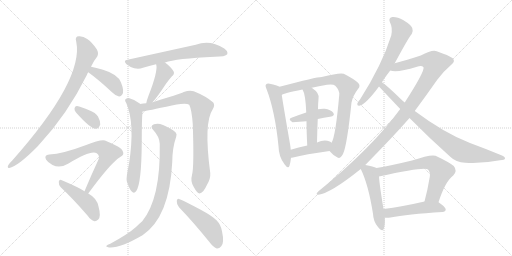
t = 0.00 s
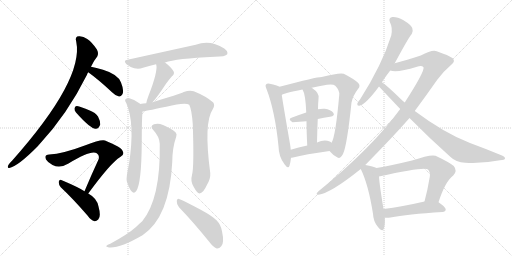
t = 3.33 s
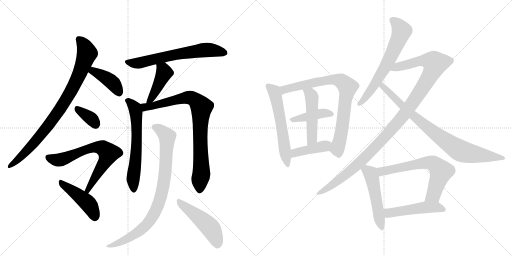
t = 6.67 s
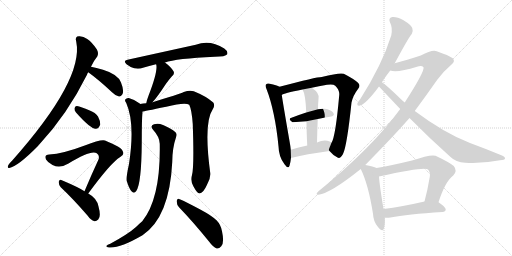
t = 10.00 s
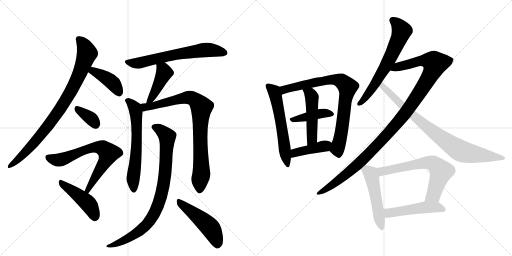
t = 13.33 s
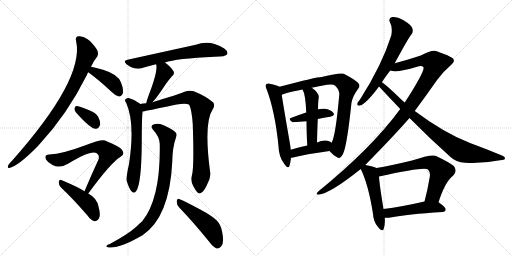
t = 16.67 s

The animated SVG that drew these frames (rendered in a browser with its animation timeline set to each time). Animation: 22 CSS @keyframes rules; one cycle of 16.67 s.

<svg version="1.1" viewBox="0 0 2048 1024" xmlns="http://www.w3.org/2000/svg">
  <g stroke="lightgray" stroke-dasharray="1,1" stroke-width="1" transform="scale(4, 4)">
    <line x1="0" y1="0" x2="256" y2="256"></line>
    <line x1="256" y1="0" x2="0" y2="256"></line>
    <line x1="128" y1="0" x2="128" y2="256"></line>
    <line x1="0" y1="128" x2="256" y2="128"></line>
    <line x1="256" y1="0" x2="512" y2="256"></line>
    <line x1="512" y1="0" x2="256" y2="256"></line>
    <line x1="384" y1="0" x2="384" y2="256"></line>
    <line x1="256" y1="128" x2="512" y2="128"></line>
  </g>
<g transform="scale(1, -1) translate(0, -850)">
   <style type="text/css">
    @keyframes keyframes0 {
      from {
       stroke: black;
       stroke-dashoffset: 876;
       stroke-width: 128;
       }
       74% {
       animation-timing-function: step-end;
       stroke: black;
       stroke-dashoffset: 0;
       stroke-width: 128;
       }
       to {
       stroke: black;
       stroke-width: 1024;
       }
       }
       #make-me-a-hanzi-animation-0 {
         animation: keyframes0 0.962891s both;
         animation-delay: 0.000000s;
         animation-timing-function: linear;
       }
    @keyframes keyframes1 {
      from {
       stroke: black;
       stroke-dashoffset: 405;
       stroke-width: 128;
       }
       57% {
       animation-timing-function: step-end;
       stroke: black;
       stroke-dashoffset: 0;
       stroke-width: 128;
       }
       to {
       stroke: black;
       stroke-width: 1024;
       }
       }
       #make-me-a-hanzi-animation-1 {
         animation: keyframes1 0.579590s both;
         animation-delay: 0.962891s;
         animation-timing-function: linear;
       }
    @keyframes keyframes2 {
      from {
       stroke: black;
       stroke-dashoffset: 352;
       stroke-width: 128;
       }
       53% {
       animation-timing-function: step-end;
       stroke: black;
       stroke-dashoffset: 0;
       stroke-width: 128;
       }
       to {
       stroke: black;
       stroke-width: 1024;
       }
       }
       #make-me-a-hanzi-animation-2 {
         animation: keyframes2 0.536458s both;
         animation-delay: 1.542480s;
         animation-timing-function: linear;
       }
    @keyframes keyframes3 {
      from {
       stroke: black;
       stroke-dashoffset: 690;
       stroke-width: 128;
       }
       69% {
       animation-timing-function: step-end;
       stroke: black;
       stroke-dashoffset: 0;
       stroke-width: 128;
       }
       to {
       stroke: black;
       stroke-width: 1024;
       }
       }
       #make-me-a-hanzi-animation-3 {
         animation: keyframes3 0.811523s both;
         animation-delay: 2.078939s;
         animation-timing-function: linear;
       }
    @keyframes keyframes4 {
      from {
       stroke: black;
       stroke-dashoffset: 453;
       stroke-width: 128;
       }
       60% {
       animation-timing-function: step-end;
       stroke: black;
       stroke-dashoffset: 0;
       stroke-width: 128;
       }
       to {
       stroke: black;
       stroke-width: 1024;
       }
       }
       #make-me-a-hanzi-animation-4 {
         animation: keyframes4 0.618652s both;
         animation-delay: 2.890462s;
         animation-timing-function: linear;
       }
    @keyframes keyframes5 {
      from {
       stroke: black;
       stroke-dashoffset: 655;
       stroke-width: 128;
       }
       68% {
       animation-timing-function: step-end;
       stroke: black;
       stroke-dashoffset: 0;
       stroke-width: 128;
       }
       to {
       stroke: black;
       stroke-width: 1024;
       }
       }
       #make-me-a-hanzi-animation-5 {
         animation: keyframes5 0.783040s both;
         animation-delay: 3.509115s;
         animation-timing-function: linear;
       }
    @keyframes keyframes6 {
      from {
       stroke: black;
       stroke-dashoffset: 430;
       stroke-width: 128;
       }
       58% {
       animation-timing-function: step-end;
       stroke: black;
       stroke-dashoffset: 0;
       stroke-width: 128;
       }
       to {
       stroke: black;
       stroke-width: 1024;
       }
       }
       #make-me-a-hanzi-animation-6 {
         animation: keyframes6 0.599935s both;
         animation-delay: 4.292155s;
         animation-timing-function: linear;
       }
    @keyframes keyframes7 {
      from {
       stroke: black;
       stroke-dashoffset: 626;
       stroke-width: 128;
       }
       67% {
       animation-timing-function: step-end;
       stroke: black;
       stroke-dashoffset: 0;
       stroke-width: 128;
       }
       to {
       stroke: black;
       stroke-width: 1024;
       }
       }
       #make-me-a-hanzi-animation-7 {
         animation: keyframes7 0.759440s both;
         animation-delay: 4.892090s;
         animation-timing-function: linear;
       }
    @keyframes keyframes8 {
      from {
       stroke: black;
       stroke-dashoffset: 850;
       stroke-width: 128;
       }
       73% {
       animation-timing-function: step-end;
       stroke: black;
       stroke-dashoffset: 0;
       stroke-width: 128;
       }
       to {
       stroke: black;
       stroke-width: 1024;
       }
       }
       #make-me-a-hanzi-animation-8 {
         animation: keyframes8 0.941732s both;
         animation-delay: 5.651530s;
         animation-timing-function: linear;
       }
    @keyframes keyframes9 {
      from {
       stroke: black;
       stroke-dashoffset: 868;
       stroke-width: 128;
       }
       74% {
       animation-timing-function: step-end;
       stroke: black;
       stroke-dashoffset: 0;
       stroke-width: 128;
       }
       to {
       stroke: black;
       stroke-width: 1024;
       }
       }
       #make-me-a-hanzi-animation-9 {
         animation: keyframes9 0.956380s both;
         animation-delay: 6.593262s;
         animation-timing-function: linear;
       }
    @keyframes keyframes10 {
      from {
       stroke: black;
       stroke-dashoffset: 491;
       stroke-width: 128;
       }
       62% {
       animation-timing-function: step-end;
       stroke: black;
       stroke-dashoffset: 0;
       stroke-width: 128;
       }
       to {
       stroke: black;
       stroke-width: 1024;
       }
       }
       #make-me-a-hanzi-animation-10 {
         animation: keyframes10 0.649577s both;
         animation-delay: 7.549642s;
         animation-timing-function: linear;
       }
    @keyframes keyframes11 {
      from {
       stroke: black;
       stroke-dashoffset: 586;
       stroke-width: 128;
       }
       66% {
       animation-timing-function: step-end;
       stroke: black;
       stroke-dashoffset: 0;
       stroke-width: 128;
       }
       to {
       stroke: black;
       stroke-width: 1024;
       }
       }
       #make-me-a-hanzi-animation-11 {
         animation: keyframes11 0.726888s both;
         animation-delay: 8.199219s;
         animation-timing-function: linear;
       }
    @keyframes keyframes12 {
      from {
       stroke: black;
       stroke-dashoffset: 814;
       stroke-width: 128;
       }
       73% {
       animation-timing-function: step-end;
       stroke: black;
       stroke-dashoffset: 0;
       stroke-width: 128;
       }
       to {
       stroke: black;
       stroke-width: 1024;
       }
       }
       #make-me-a-hanzi-animation-12 {
         animation: keyframes12 0.912435s both;
         animation-delay: 8.926107s;
         animation-timing-function: linear;
       }
    @keyframes keyframes13 {
      from {
       stroke: black;
       stroke-dashoffset: 416;
       stroke-width: 128;
       }
       58% {
       animation-timing-function: step-end;
       stroke: black;
       stroke-dashoffset: 0;
       stroke-width: 128;
       }
       to {
       stroke: black;
       stroke-width: 1024;
       }
       }
       #make-me-a-hanzi-animation-13 {
         animation: keyframes13 0.588542s both;
         animation-delay: 9.838542s;
         animation-timing-function: linear;
       }
    @keyframes keyframes14 {
      from {
       stroke: black;
       stroke-dashoffset: 487;
       stroke-width: 128;
       }
       61% {
       animation-timing-function: step-end;
       stroke: black;
       stroke-dashoffset: 0;
       stroke-width: 128;
       }
       to {
       stroke: black;
       stroke-width: 1024;
       }
       }
       #make-me-a-hanzi-animation-14 {
         animation: keyframes14 0.646322s both;
         animation-delay: 10.427083s;
         animation-timing-function: linear;
       }
    @keyframes keyframes15 {
      from {
       stroke: black;
       stroke-dashoffset: 419;
       stroke-width: 128;
       }
       58% {
       animation-timing-function: step-end;
       stroke: black;
       stroke-dashoffset: 0;
       stroke-width: 128;
       }
       to {
       stroke: black;
       stroke-width: 1024;
       }
       }
       #make-me-a-hanzi-animation-15 {
         animation: keyframes15 0.590983s both;
         animation-delay: 11.073405s;
         animation-timing-function: linear;
       }
    @keyframes keyframes16 {
      from {
       stroke: black;
       stroke-dashoffset: 651;
       stroke-width: 128;
       }
       68% {
       animation-timing-function: step-end;
       stroke: black;
       stroke-dashoffset: 0;
       stroke-width: 128;
       }
       to {
       stroke: black;
       stroke-width: 1024;
       }
       }
       #make-me-a-hanzi-animation-16 {
         animation: keyframes16 0.779785s both;
         animation-delay: 11.664388s;
         animation-timing-function: linear;
       }
    @keyframes keyframes17 {
      from {
       stroke: black;
       stroke-dashoffset: 1143;
       stroke-width: 128;
       }
       79% {
       animation-timing-function: step-end;
       stroke: black;
       stroke-dashoffset: 0;
       stroke-width: 128;
       }
       to {
       stroke: black;
       stroke-width: 1024;
       }
       }
       #make-me-a-hanzi-animation-17 {
         animation: keyframes17 1.180176s both;
         animation-delay: 12.444173s;
         animation-timing-function: linear;
       }
    @keyframes keyframes18 {
      from {
       stroke: black;
       stroke-dashoffset: 844;
       stroke-width: 128;
       }
       73% {
       animation-timing-function: step-end;
       stroke: black;
       stroke-dashoffset: 0;
       stroke-width: 128;
       }
       to {
       stroke: black;
       stroke-width: 1024;
       }
       }
       #make-me-a-hanzi-animation-18 {
         animation: keyframes18 0.936849s both;
         animation-delay: 13.624349s;
         animation-timing-function: linear;
       }
    @keyframes keyframes19 {
      from {
       stroke: black;
       stroke-dashoffset: 508;
       stroke-width: 128;
       }
       62% {
       animation-timing-function: step-end;
       stroke: black;
       stroke-dashoffset: 0;
       stroke-width: 128;
       }
       to {
       stroke: black;
       stroke-width: 1024;
       }
       }
       #make-me-a-hanzi-animation-19 {
         animation: keyframes19 0.663411s both;
         animation-delay: 14.561198s;
         animation-timing-function: linear;
       }
    @keyframes keyframes20 {
      from {
       stroke: black;
       stroke-dashoffset: 662;
       stroke-width: 128;
       }
       68% {
       animation-timing-function: step-end;
       stroke: black;
       stroke-dashoffset: 0;
       stroke-width: 128;
       }
       to {
       stroke: black;
       stroke-width: 1024;
       }
       }
       #make-me-a-hanzi-animation-20 {
         animation: keyframes20 0.788737s both;
         animation-delay: 15.224609s;
         animation-timing-function: linear;
       }
    @keyframes keyframes21 {
      from {
       stroke: black;
       stroke-dashoffset: 496;
       stroke-width: 128;
       }
       62% {
       animation-timing-function: step-end;
       stroke: black;
       stroke-dashoffset: 0;
       stroke-width: 128;
       }
       to {
       stroke: black;
       stroke-width: 1024;
       }
       }
       #make-me-a-hanzi-animation-21 {
         animation: keyframes21 0.653646s both;
         animation-delay: 16.013346s;
         animation-timing-function: linear;
       }
</style>
<path d="M 364 583 Q 377 610 389 624 Q 396 637 387 653 Q 368 681 349 694 Q 333 706 316 705 Q 298 705 305 683 Q 336 532 49 208 Q 31 190 31 183 Q 31 177 37 178 Q 71 184 153 267 Q 154 270 157 272 Q 269 392 348 551 Q 349 557 353 561 L 364 583 Z" fill="lightgray"></path> 
<path d="M 353 561 Q 396 530 448 481 Q 463 466 476 464 Q 483 463 489 472 Q 498 485 484 520 Q 472 553 412 571 Q 384 580 364 583 C 334 588 329 579 353 561 Z" fill="lightgray"></path> 
<path d="M 304 400 Q 361 336 382 335 Q 395 334 401 352 Q 402 365 392 384 Q 382 400 359 408 Q 323 424 308 426 Q 299 427 298 416 Q 297 409 304 400 Z" fill="lightgray"></path> 
<path d="M 353 76 Q 443 199 481 222 Q 499 231 491 245 Q 487 261 420 288 Q 405 294 339 268 Q 252 235 197 232 Q 175 231 184 212 Q 191 200 210 190 Q 240 175 274 196 Q 364 251 387 237 Q 400 227 394 212 Q 367 154 338 85 C 326 57 335 52 353 76 Z" fill="lightgray"></path> 
<path d="M 338 85 Q 316 100 245 130 Q 238 134 235 123 Q 234 111 243 101 Q 292 55 350 -12 Q 363 -31 378 -35 Q 385 -36 393 -28 Q 405 -16 394 24 Q 388 57 353 76 L 338 85 Z" fill="lightgray"></path> 
<path d="M 660 600 Q 703 616 859 623 Q 902 623 909 633 Q 913 645 897 656 Q 840 693 783 671 L 510 611 Q 491 608 506 593 Q 521 581 537 577 Q 556 573 572 579 Q 596 586 624 593 L 660 600 Z" fill="lightgray"></path> 
<path d="M 610 441 Q 628 460 664 515 Q 673 528 687 544 Q 700 554 694 565 Q 685 581 660 600 C 636 618 615 622 624 593 L 625 592 Q 632 564 594 467 Q 587 449 585 437 C 579 408 590 419 610 441 Z" fill="lightgray"></path> 
<path d="M 561 434 L 559 436 Q 538 452 515 458 Q 506 459 501 452 Q 498 448 505 438 Q 541 357 516 194 Q 504 140 507 126 Q 516 96 526 85 Q 536 73 545 86 Q 566 116 567 280 Q 567 371 570 404 C 572 426 572 426 561 434 Z" fill="lightgray"></path> 
<path d="M 768 150 Q 761 126 774 104 Q 789 76 798 76 Q 813 77 828 111 Q 843 136 841 158 Q 814 359 851 413 Q 861 429 853 440 Q 825 465 775 485 Q 759 491 735 482 Q 716 473 610 441 L 585 437 Q 572 436 561 434 C 531 430 541 399 570 404 Q 573 404 665 423 Q 740 442 757 431 Q 767 410 771 354 Q 777 183 768 150 Z" fill="lightgray"></path> 
<path d="M 639 275 Q 643 56 569 -35 Q 557 -45 544 -58 Q 513 -86 441 -125 Q 429 -129 426 -133 Q 422 -137 436 -140 Q 479 -144 570 -91 Q 678 -19 689 202 Q 689 257 705 304 Q 709 314 702 321 Q 684 337 652 350 Q 633 359 616 353 Q 598 346 613 330 Q 638 303 639 275 Z" fill="lightgray"></path> 
<path d="M 716 21 Q 771 -36 836 -116 Q 852 -138 867 -144 Q 877 -145 885 -135 Q 898 -122 888 -75 Q 884 -50 867 -32 Q 848 -13 801 12 Q 749 40 719 53 Q 710 60 707 47 Q 706 32 716 21 Z" fill="lightgray"></path> 
<path d="M 1118 503 Q 1108 509 1079 515 Q 1069 518 1065 513 Q 1059 509 1066 494 Q 1100 406 1114 265 Q 1115 222 1138 193 Q 1153 172 1158 187 Q 1162 200 1164 219 L 1163 251 Q 1162 264 1159 280 Q 1134 424 1127 470 C 1122 500 1122 501 1118 503 Z" fill="lightgray"></path> 
<path d="M 1318 246 Q 1334 227 1350 220 Q 1360 213 1372 234 Q 1388 267 1406 440 Q 1412 468 1432 494 Q 1444 507 1432 519 Q 1416 534 1375 555 Q 1360 561 1287 542 Q 1266 542 1118 503 C 1089 495 1099 458 1127 470 Q 1133 477 1210 492 L 1247 499 Q 1274 506 1308 511 Q 1333 515 1341 507 Q 1359 489 1357 470 Q 1342 302 1326 279 C 1315 251 1314 250 1318 246 Z" fill="lightgray"></path> 
<path d="M 1271 374 Q 1296 380 1320 383 Q 1342 387 1333 399 Q 1323 412 1299 415 Q 1286 416 1272 413 L 1225 400 Q 1194 390 1166 379 Q 1150 375 1170 361 L 1226 365 L 1271 374 Z" fill="lightgray"></path> 
<path d="M 1268 280 Q 1269 331 1271 374 L 1272 413 Q 1272 434 1274 454 Q 1281 476 1247 499 C 1223 517 1196 519 1210 492 Q 1222 474 1225 400 L 1226 365 Q 1226 326 1229 268 C 1231 238 1267 250 1268 280 Z" fill="lightgray"></path> 
<path d="M 1164 219 Q 1167 219 1172 220 Q 1220 233 1318 246 C 1348 250 1350 260 1326 279 Q 1323 282 1319 284 Q 1297 294 1268 280 L 1229 268 Q 1193 261 1163 251 C 1134 242 1134 216 1164 219 Z" fill="lightgray"></path> 
<path d="M 1579 597 Q 1637 705 1647 714 Q 1654 724 1649 738 Q 1645 750 1614 769 Q 1587 784 1569 782 Q 1551 778 1561 758 Q 1571 740 1565 708 Q 1528 590 1440 452 Q 1431 442 1429 435 Q 1428 425 1440 428 Q 1464 434 1516 504 L 1528 521 Q 1532 530 1561 568 L 1579 597 Z" fill="lightgray"></path> 
<path d="M 1461 190 Q 1576 307 1638 378 L 1659 406 Q 1702 464 1749 531 Q 1770 561 1805 591 Q 1820 603 1814 612 Q 1813 622 1747 645 Q 1731 654 1683 628 Q 1619 607 1579 597 C 1550 589 1531 571 1561 568 Q 1588 558 1668 583 Q 1687 589 1694 581 Q 1700 566 1619 440 L 1601 414 Q 1487 258 1274 85 Q 1259 72 1274 71 Q 1322 77 1443 174 L 1461 190 Z" fill="lightgray"></path> 
<path d="M 1638 378 Q 1716 299 1801 223 Q 1823 201 1861 199 Q 1928 195 2000 209 Q 2019 210 2020 216 Q 2021 223 2008 228 Q 1948 253 1880 278 Q 1778 317 1659 406 L 1619 440 Q 1610 447 1603 454 Q 1551 505 1528 521 C 1504 539 1496 526 1516 504 Q 1558 459 1601 414 L 1638 378 Z" fill="lightgray"></path> 
<path d="M 1506 178 Q 1494 185 1461 190 C 1433 195 1433 195 1443 174 Q 1473 114 1492 -5 Q 1493 -36 1512 -58 Q 1530 -80 1535 -65 Q 1541 -49 1539 -21 L 1534 14 Q 1518 110 1516 144 C 1514 174 1514 175 1506 178 Z" fill="lightgray"></path> 
<path d="M 1754 41 Q 1781 125 1813 148 Q 1831 167 1815 186 Q 1797 201 1742 227 Q 1723 234 1648 208 Q 1561 187 1506 178 C 1476 173 1487 138 1516 144 Q 1699 184 1712 172 Q 1722 162 1719 142 Q 1710 88 1698 44 C 1690 15 1745 13 1754 41 Z" fill="lightgray"></path> 
<path d="M 1539 -21 Q 1549 -22 1562 -20 Q 1628 -7 1770 2 Q 1782 3 1783 12 Q 1783 21 1754 41 C 1737 53 1727 51 1698 44 Q 1607 23 1534 14 C 1504 10 1509 -20 1539 -21 Z" fill="lightgray"></path> 
      <clipPath id="make-me-a-hanzi-clip-0">
      <path d="M 364 583 Q 377 610 389 624 Q 396 637 387 653 Q 368 681 349 694 Q 333 706 316 705 Q 298 705 305 683 Q 336 532 49 208 Q 31 190 31 183 Q 31 177 37 178 Q 71 184 153 267 Q 154 270 157 272 Q 269 392 348 551 Q 349 557 353 561 L 364 583 Z" fill="lightgray"></path>
      </clipPath>
      <path clip-path="url(#make-me-a-hanzi-clip-0)" d="M 315 692 L 331 677 L 348 637 L 313 542 L 285 487 L 220 384 L 157 302 L 80 219 L 38 186 " fill="none" id="make-me-a-hanzi-animation-0" stroke-dasharray="748 1496" stroke-linecap="round"></path>

      <clipPath id="make-me-a-hanzi-clip-1">
      <path d="M 353 561 Q 396 530 448 481 Q 463 466 476 464 Q 483 463 489 472 Q 498 485 484 520 Q 472 553 412 571 Q 384 580 364 583 C 334 588 329 579 353 561 Z" fill="lightgray"></path>
      </clipPath>
      <path clip-path="url(#make-me-a-hanzi-clip-1)" d="M 363 563 L 373 566 L 439 529 L 463 504 L 476 479 " fill="none" id="make-me-a-hanzi-animation-1" stroke-dasharray="277 554" stroke-linecap="round"></path>

      <clipPath id="make-me-a-hanzi-clip-2">
      <path d="M 304 400 Q 361 336 382 335 Q 395 334 401 352 Q 402 365 392 384 Q 382 400 359 408 Q 323 424 308 426 Q 299 427 298 416 Q 297 409 304 400 Z" fill="lightgray"></path>
      </clipPath>
      <path clip-path="url(#make-me-a-hanzi-clip-2)" d="M 310 414 L 363 377 L 382 352 " fill="none" id="make-me-a-hanzi-animation-2" stroke-dasharray="224 448" stroke-linecap="round"></path>

      <clipPath id="make-me-a-hanzi-clip-3">
      <path d="M 353 76 Q 443 199 481 222 Q 499 231 491 245 Q 487 261 420 288 Q 405 294 339 268 Q 252 235 197 232 Q 175 231 184 212 Q 191 200 210 190 Q 240 175 274 196 Q 364 251 387 237 Q 400 227 394 212 Q 367 154 338 85 C 326 57 335 52 353 76 Z" fill="lightgray"></path>
      </clipPath>
      <path clip-path="url(#make-me-a-hanzi-clip-3)" d="M 193 220 L 239 210 L 355 257 L 392 261 L 419 252 L 434 237 L 432 228 L 354 91 L 346 90 " fill="none" id="make-me-a-hanzi-animation-3" stroke-dasharray="562 1124" stroke-linecap="round"></path>

      <clipPath id="make-me-a-hanzi-clip-4">
      <path d="M 338 85 Q 316 100 245 130 Q 238 134 235 123 Q 234 111 243 101 Q 292 55 350 -12 Q 363 -31 378 -35 Q 385 -36 393 -28 Q 405 -16 394 24 Q 388 57 353 76 L 338 85 Z" fill="lightgray"></path>
      </clipPath>
      <path clip-path="url(#make-me-a-hanzi-clip-4)" d="M 246 119 L 350 39 L 370 9 L 379 -19 " fill="none" id="make-me-a-hanzi-animation-4" stroke-dasharray="325 650" stroke-linecap="round"></path>

      <clipPath id="make-me-a-hanzi-clip-5">
      <path d="M 660 600 Q 703 616 859 623 Q 902 623 909 633 Q 913 645 897 656 Q 840 693 783 671 L 510 611 Q 491 608 506 593 Q 521 581 537 577 Q 556 573 572 579 Q 596 586 624 593 L 660 600 Z" fill="lightgray"></path>
      </clipPath>
      <path clip-path="url(#make-me-a-hanzi-clip-5)" d="M 508 602 L 561 599 L 688 629 L 820 650 L 901 638 " fill="none" id="make-me-a-hanzi-animation-5" stroke-dasharray="527 1054" stroke-linecap="round"></path>

      <clipPath id="make-me-a-hanzi-clip-6">
      <path d="M 610 441 Q 628 460 664 515 Q 673 528 687 544 Q 700 554 694 565 Q 685 581 660 600 C 636 618 615 622 624 593 L 625 592 Q 632 564 594 467 Q 587 449 585 437 C 579 408 590 419 610 441 Z" fill="lightgray"></path>
      </clipPath>
      <path clip-path="url(#make-me-a-hanzi-clip-6)" d="M 632 589 L 657 559 L 609 462 L 590 443 " fill="none" id="make-me-a-hanzi-animation-6" stroke-dasharray="302 604" stroke-linecap="round"></path>

      <clipPath id="make-me-a-hanzi-clip-7">
      <path d="M 561 434 L 559 436 Q 538 452 515 458 Q 506 459 501 452 Q 498 448 505 438 Q 541 357 516 194 Q 504 140 507 126 Q 516 96 526 85 Q 536 73 545 86 Q 566 116 567 280 Q 567 371 570 404 C 572 426 572 426 561 434 Z" fill="lightgray"></path>
      </clipPath>
      <path clip-path="url(#make-me-a-hanzi-clip-7)" d="M 511 447 L 532 428 L 544 401 L 548 291 L 532 132 L 535 90 " fill="none" id="make-me-a-hanzi-animation-7" stroke-dasharray="498 996" stroke-linecap="round"></path>

      <clipPath id="make-me-a-hanzi-clip-8">
      <path d="M 768 150 Q 761 126 774 104 Q 789 76 798 76 Q 813 77 828 111 Q 843 136 841 158 Q 814 359 851 413 Q 861 429 853 440 Q 825 465 775 485 Q 759 491 735 482 Q 716 473 610 441 L 585 437 Q 572 436 561 434 C 531 430 541 399 570 404 Q 573 404 665 423 Q 740 442 757 431 Q 767 410 771 354 Q 777 183 768 150 Z" fill="lightgray"></path>
      </clipPath>
      <path clip-path="url(#make-me-a-hanzi-clip-8)" d="M 568 428 L 581 421 L 608 425 L 684 447 L 759 460 L 785 447 L 804 424 L 800 294 L 806 164 L 799 87 " fill="none" id="make-me-a-hanzi-animation-8" stroke-dasharray="722 1444" stroke-linecap="round"></path>

      <clipPath id="make-me-a-hanzi-clip-9">
      <path d="M 639 275 Q 643 56 569 -35 Q 557 -45 544 -58 Q 513 -86 441 -125 Q 429 -129 426 -133 Q 422 -137 436 -140 Q 479 -144 570 -91 Q 678 -19 689 202 Q 689 257 705 304 Q 709 314 702 321 Q 684 337 652 350 Q 633 359 616 353 Q 598 346 613 330 Q 638 303 639 275 Z" fill="lightgray"></path>
      </clipPath>
      <path clip-path="url(#make-me-a-hanzi-clip-9)" d="M 618 341 L 639 332 L 669 303 L 661 152 L 648 80 L 629 21 L 604 -27 L 551 -80 L 486 -117 L 432 -135 " fill="none" id="make-me-a-hanzi-animation-9" stroke-dasharray="740 1480" stroke-linecap="round"></path>

      <clipPath id="make-me-a-hanzi-clip-10">
      <path d="M 716 21 Q 771 -36 836 -116 Q 852 -138 867 -144 Q 877 -145 885 -135 Q 898 -122 888 -75 Q 884 -50 867 -32 Q 848 -13 801 12 Q 749 40 719 53 Q 710 60 707 47 Q 706 32 716 21 Z" fill="lightgray"></path>
      </clipPath>
      <path clip-path="url(#make-me-a-hanzi-clip-10)" d="M 717 41 L 842 -62 L 858 -91 L 869 -129 " fill="none" id="make-me-a-hanzi-animation-10" stroke-dasharray="363 726" stroke-linecap="round"></path>

      <clipPath id="make-me-a-hanzi-clip-11">
      <path d="M 1118 503 Q 1108 509 1079 515 Q 1069 518 1065 513 Q 1059 509 1066 494 Q 1100 406 1114 265 Q 1115 222 1138 193 Q 1153 172 1158 187 Q 1162 200 1164 219 L 1163 251 Q 1162 264 1159 280 Q 1134 424 1127 470 C 1122 500 1122 501 1118 503 Z" fill="lightgray"></path>
      </clipPath>
      <path clip-path="url(#make-me-a-hanzi-clip-11)" d="M 1073 506 L 1096 484 L 1110 434 L 1148 191 " fill="none" id="make-me-a-hanzi-animation-11" stroke-dasharray="458 916" stroke-linecap="round"></path>

      <clipPath id="make-me-a-hanzi-clip-12">
      <path d="M 1318 246 Q 1334 227 1350 220 Q 1360 213 1372 234 Q 1388 267 1406 440 Q 1412 468 1432 494 Q 1444 507 1432 519 Q 1416 534 1375 555 Q 1360 561 1287 542 Q 1266 542 1118 503 C 1089 495 1099 458 1127 470 Q 1133 477 1210 492 L 1247 499 Q 1274 506 1308 511 Q 1333 515 1341 507 Q 1359 489 1357 470 Q 1342 302 1326 279 C 1315 251 1314 250 1318 246 Z" fill="lightgray"></path>
      </clipPath>
      <path clip-path="url(#make-me-a-hanzi-clip-12)" d="M 1126 476 L 1140 493 L 1159 500 L 1302 530 L 1341 533 L 1364 527 L 1380 514 L 1390 502 L 1390 490 L 1370 347 L 1349 255 L 1355 236 " fill="none" id="make-me-a-hanzi-animation-12" stroke-dasharray="686 1372" stroke-linecap="round"></path>

      <clipPath id="make-me-a-hanzi-clip-13">
      <path d="M 1271 374 Q 1296 380 1320 383 Q 1342 387 1333 399 Q 1323 412 1299 415 Q 1286 416 1272 413 L 1225 400 Q 1194 390 1166 379 Q 1150 375 1170 361 L 1226 365 L 1271 374 Z" fill="lightgray"></path>
      </clipPath>
      <path clip-path="url(#make-me-a-hanzi-clip-13)" d="M 1168 370 L 1292 398 L 1324 393 " fill="none" id="make-me-a-hanzi-animation-13" stroke-dasharray="288 576" stroke-linecap="round"></path>

      <clipPath id="make-me-a-hanzi-clip-14">
      <path d="M 1268 280 Q 1269 331 1271 374 L 1272 413 Q 1272 434 1274 454 Q 1281 476 1247 499 C 1223 517 1196 519 1210 492 Q 1222 474 1225 400 L 1226 365 Q 1226 326 1229 268 C 1231 238 1267 250 1268 280 Z" fill="lightgray"></path>
      </clipPath>
      <path clip-path="url(#make-me-a-hanzi-clip-14)" d="M 1217 491 L 1242 472 L 1248 449 L 1248 305 L 1234 276 " fill="none" id="make-me-a-hanzi-animation-14" stroke-dasharray="359 718" stroke-linecap="round"></path>

      <clipPath id="make-me-a-hanzi-clip-15">
      <path d="M 1164 219 Q 1167 219 1172 220 Q 1220 233 1318 246 C 1348 250 1350 260 1326 279 Q 1323 282 1319 284 Q 1297 294 1268 280 L 1229 268 Q 1193 261 1163 251 C 1134 242 1134 216 1164 219 Z" fill="lightgray"></path>
      </clipPath>
      <path clip-path="url(#make-me-a-hanzi-clip-15)" d="M 1167 224 L 1180 239 L 1300 266 L 1318 275 " fill="none" id="make-me-a-hanzi-animation-15" stroke-dasharray="291 582" stroke-linecap="round"></path>

      <clipPath id="make-me-a-hanzi-clip-16">
      <path d="M 1579 597 Q 1637 705 1647 714 Q 1654 724 1649 738 Q 1645 750 1614 769 Q 1587 784 1569 782 Q 1551 778 1561 758 Q 1571 740 1565 708 Q 1528 590 1440 452 Q 1431 442 1429 435 Q 1428 425 1440 428 Q 1464 434 1516 504 L 1528 521 Q 1532 530 1561 568 L 1579 597 Z" fill="lightgray"></path>
      </clipPath>
      <path clip-path="url(#make-me-a-hanzi-clip-16)" d="M 1571 768 L 1584 760 L 1607 726 L 1597 696 L 1563 621 L 1496 505 L 1462 459 L 1437 436 " fill="none" id="make-me-a-hanzi-animation-16" stroke-dasharray="523 1046" stroke-linecap="round"></path>

      <clipPath id="make-me-a-hanzi-clip-17">
      <path d="M 1461 190 Q 1576 307 1638 378 L 1659 406 Q 1702 464 1749 531 Q 1770 561 1805 591 Q 1820 603 1814 612 Q 1813 622 1747 645 Q 1731 654 1683 628 Q 1619 607 1579 597 C 1550 589 1531 571 1561 568 Q 1588 558 1668 583 Q 1687 589 1694 581 Q 1700 566 1619 440 L 1601 414 Q 1487 258 1274 85 Q 1259 72 1274 71 Q 1322 77 1443 174 L 1461 190 Z" fill="lightgray"></path>
      </clipPath>
      <path clip-path="url(#make-me-a-hanzi-clip-17)" d="M 1566 571 L 1590 583 L 1680 607 L 1722 606 L 1740 597 L 1724 554 L 1659 451 L 1557 321 L 1421 183 L 1359 132 L 1277 78 " fill="none" id="make-me-a-hanzi-animation-17" stroke-dasharray="1015 2030" stroke-linecap="round"></path>

      <clipPath id="make-me-a-hanzi-clip-18">
      <path d="M 1638 378 Q 1716 299 1801 223 Q 1823 201 1861 199 Q 1928 195 2000 209 Q 2019 210 2020 216 Q 2021 223 2008 228 Q 1948 253 1880 278 Q 1778 317 1659 406 L 1619 440 Q 1610 447 1603 454 Q 1551 505 1528 521 C 1504 539 1496 526 1516 504 Q 1558 459 1601 414 L 1638 378 Z" fill="lightgray"></path>
      </clipPath>
      <path clip-path="url(#make-me-a-hanzi-clip-18)" d="M 1529 514 L 1562 473 L 1678 366 L 1833 251 L 1898 233 L 2014 217 " fill="none" id="make-me-a-hanzi-animation-18" stroke-dasharray="716 1432" stroke-linecap="round"></path>

      <clipPath id="make-me-a-hanzi-clip-19">
      <path d="M 1506 178 Q 1494 185 1461 190 C 1433 195 1433 195 1443 174 Q 1473 114 1492 -5 Q 1493 -36 1512 -58 Q 1530 -80 1535 -65 Q 1541 -49 1539 -21 L 1534 14 Q 1518 110 1516 144 C 1514 174 1514 175 1506 178 Z" fill="lightgray"></path>
      </clipPath>
      <path clip-path="url(#make-me-a-hanzi-clip-19)" d="M 1453 172 L 1484 153 L 1524 -59 " fill="none" id="make-me-a-hanzi-animation-19" stroke-dasharray="380 760" stroke-linecap="round"></path>

      <clipPath id="make-me-a-hanzi-clip-20">
      <path d="M 1754 41 Q 1781 125 1813 148 Q 1831 167 1815 186 Q 1797 201 1742 227 Q 1723 234 1648 208 Q 1561 187 1506 178 C 1476 173 1487 138 1516 144 Q 1699 184 1712 172 Q 1722 162 1719 142 Q 1710 88 1698 44 C 1690 15 1745 13 1754 41 Z" fill="lightgray"></path>
      </clipPath>
      <path clip-path="url(#make-me-a-hanzi-clip-20)" d="M 1513 174 L 1530 163 L 1692 198 L 1720 200 L 1737 194 L 1764 164 L 1733 70 L 1705 49 " fill="none" id="make-me-a-hanzi-animation-20" stroke-dasharray="534 1068" stroke-linecap="round"></path>

      <clipPath id="make-me-a-hanzi-clip-21">
      <path d="M 1539 -21 Q 1549 -22 1562 -20 Q 1628 -7 1770 2 Q 1782 3 1783 12 Q 1783 21 1754 41 C 1737 53 1727 51 1698 44 Q 1607 23 1534 14 C 1504 10 1509 -20 1539 -21 Z" fill="lightgray"></path>
      </clipPath>
      <path clip-path="url(#make-me-a-hanzi-clip-21)" d="M 1541 9 L 1553 -1 L 1564 -1 L 1695 20 L 1751 21 L 1774 12 " fill="none" id="make-me-a-hanzi-animation-21" stroke-dasharray="368 736" stroke-linecap="round"></path>

</g>
</svg>
